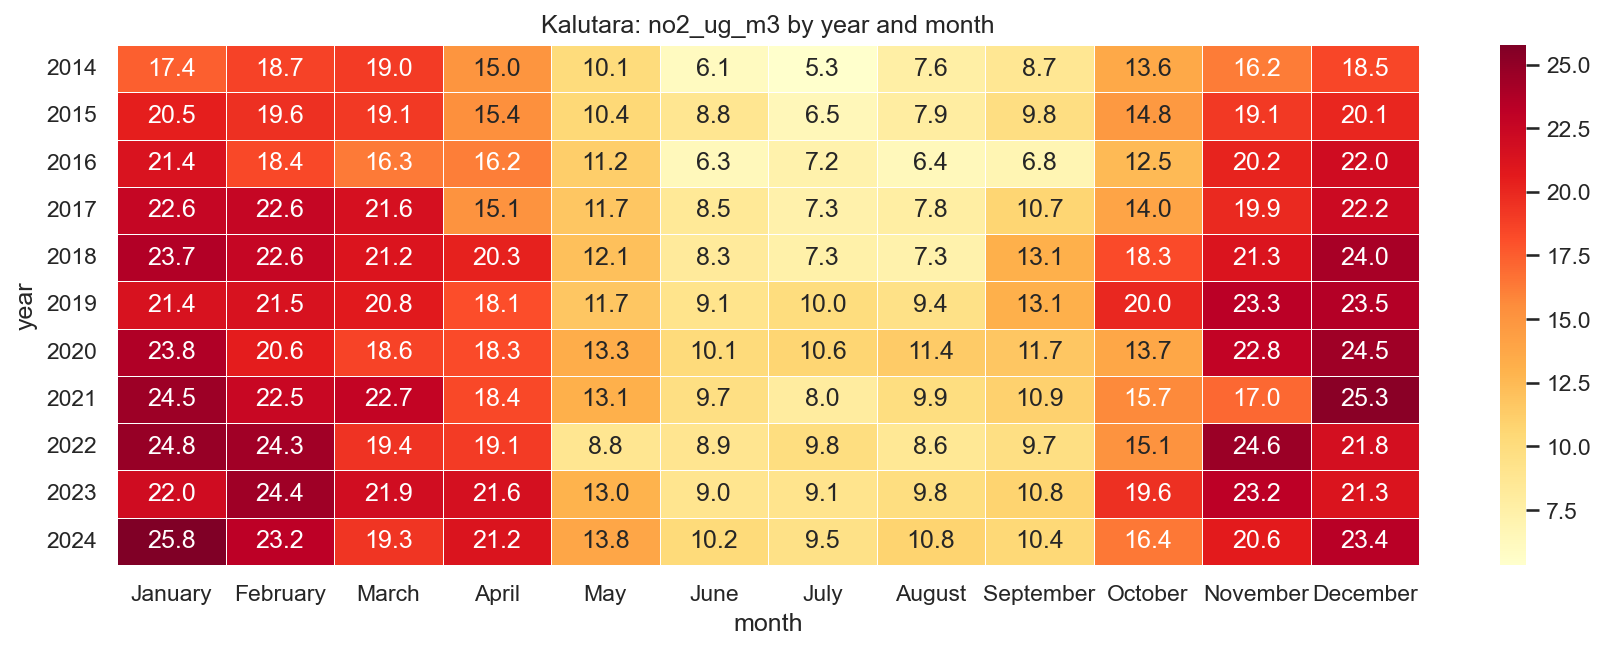

The file beside this chart, header and first rows:
year, January, February, March, April, May, June, July, August, September, October, November, December
2014, 17.45, 18.7, 19.05, 15.01, 10.11, 6.101, 5.35, 7.628, 8.722, 13.59, 16.21, 18.49
2015, 20.5, 19.57, 19.11, 15.35, 10.45, 8.839, 6.497, 7.871, 9.811, 14.76, 19.11, 20.1
2016, 21.37, 18.37, 16.29, 16.16, 11.24, 6.333, 7.241, 6.357, 6.804, 12.52, 20.2, 21.98
2017, 22.59, 22.61, 21.62, 15.08, 11.66, 8.519, 7.335, 7.79, 10.69, 13.98, 19.93, 22.2
2018, 23.68, 22.58, 21.21, 20.31, 12.12, 8.293, 7.344, 7.263, 13.1, 18.31, 21.29, 24.05
2019, 21.42, 21.46, 20.78, 18.14, 11.68, 9.101, 10.02, 9.438, 13.12, 19.97, 23.28, 23.54
2020, 23.77, 20.56, 18.64, 18.31, 13.35, 10.14, 10.62, 11.38, 11.72, 13.74, 22.84, 24.49
2021, 24.5, 22.47, 22.74, 18.4, 13.11, 9.659, 8.034, 9.851, 10.94, 15.68, 17.02, 25.33
2022, 24.76, 24.35, 19.43, 19.06, 8.83, 8.868, 9.839, 8.558, 9.718, 15.14, 24.62, 21.76
2023, 22, 24.42, 21.87, 21.62, 12.98, 9.005, 9.065, 9.828, 10.85, 19.61, 23.15, 21.28
2024, 25.77, 23.16, 19.34, 21.24, 13.84, 10.23, 9.491, 10.81, 10.38, 16.43, 20.62, 23.37
